6-way image classification set "processed" from GitHub (Agya-Aboagye-Otchere/CSCI-6379-3D-Printing-Defect-Detection-and-Correction); label vocabulary: bed adhesion, layer shifting, over extrusion, stringing, under extrusion, warping.

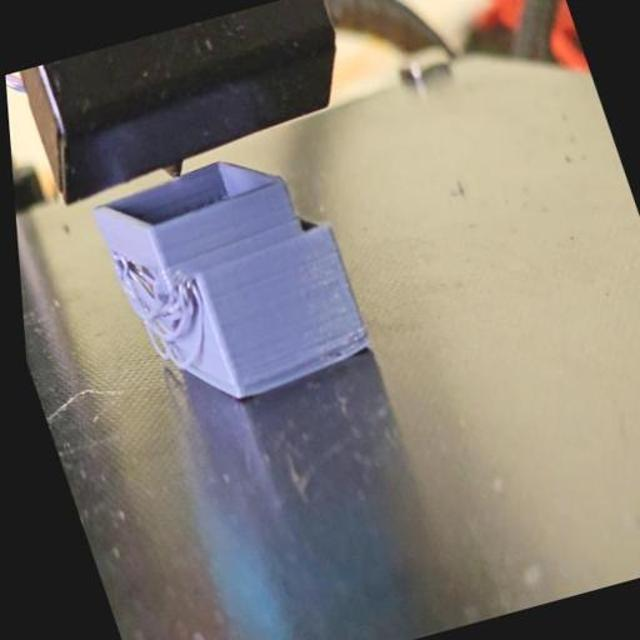
Label: layer shifting

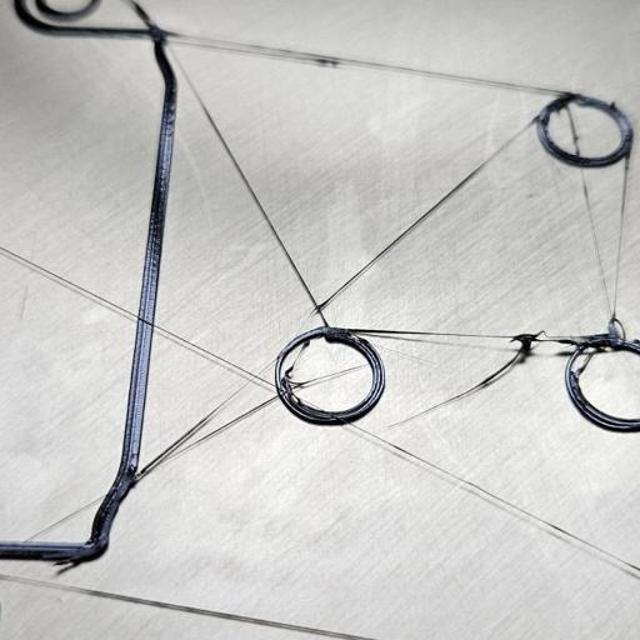
Label: bed adhesion

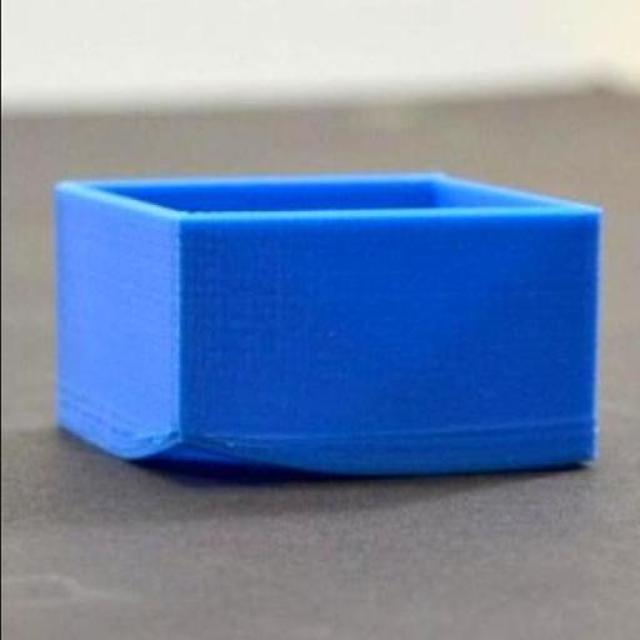
Label: warping

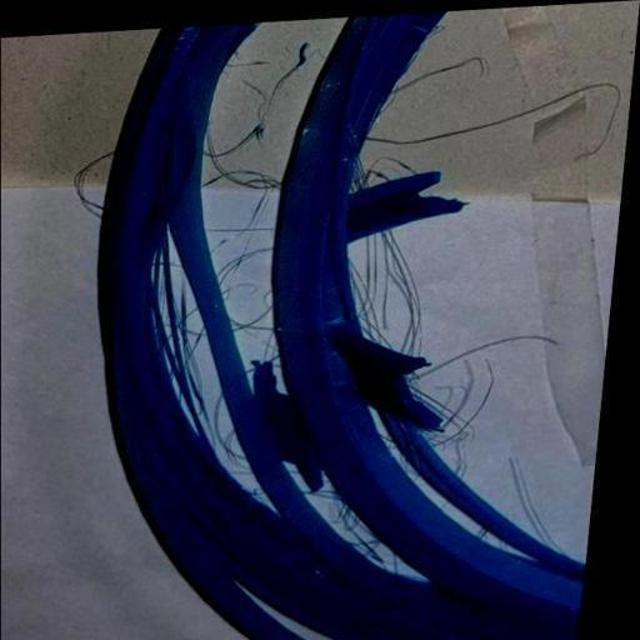
Label: stringing

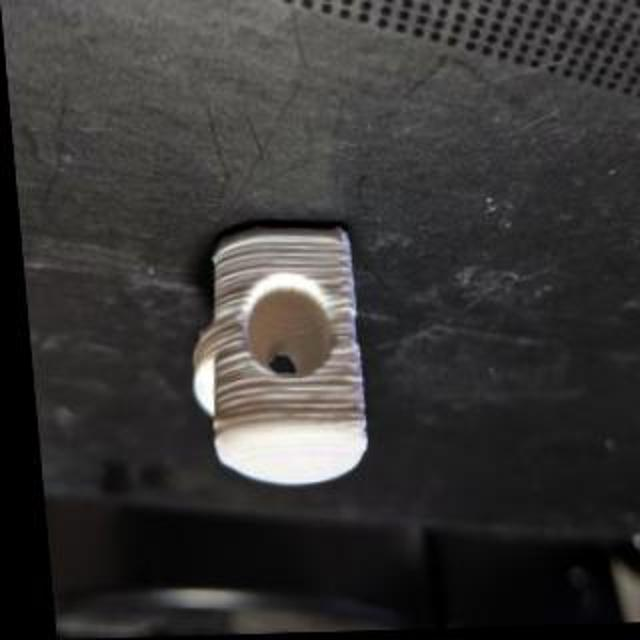
Label: over extrusion

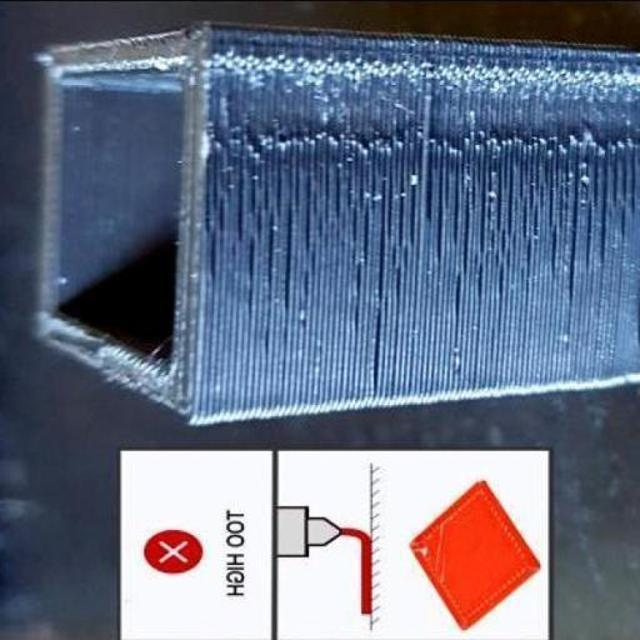
Label: under extrusion
